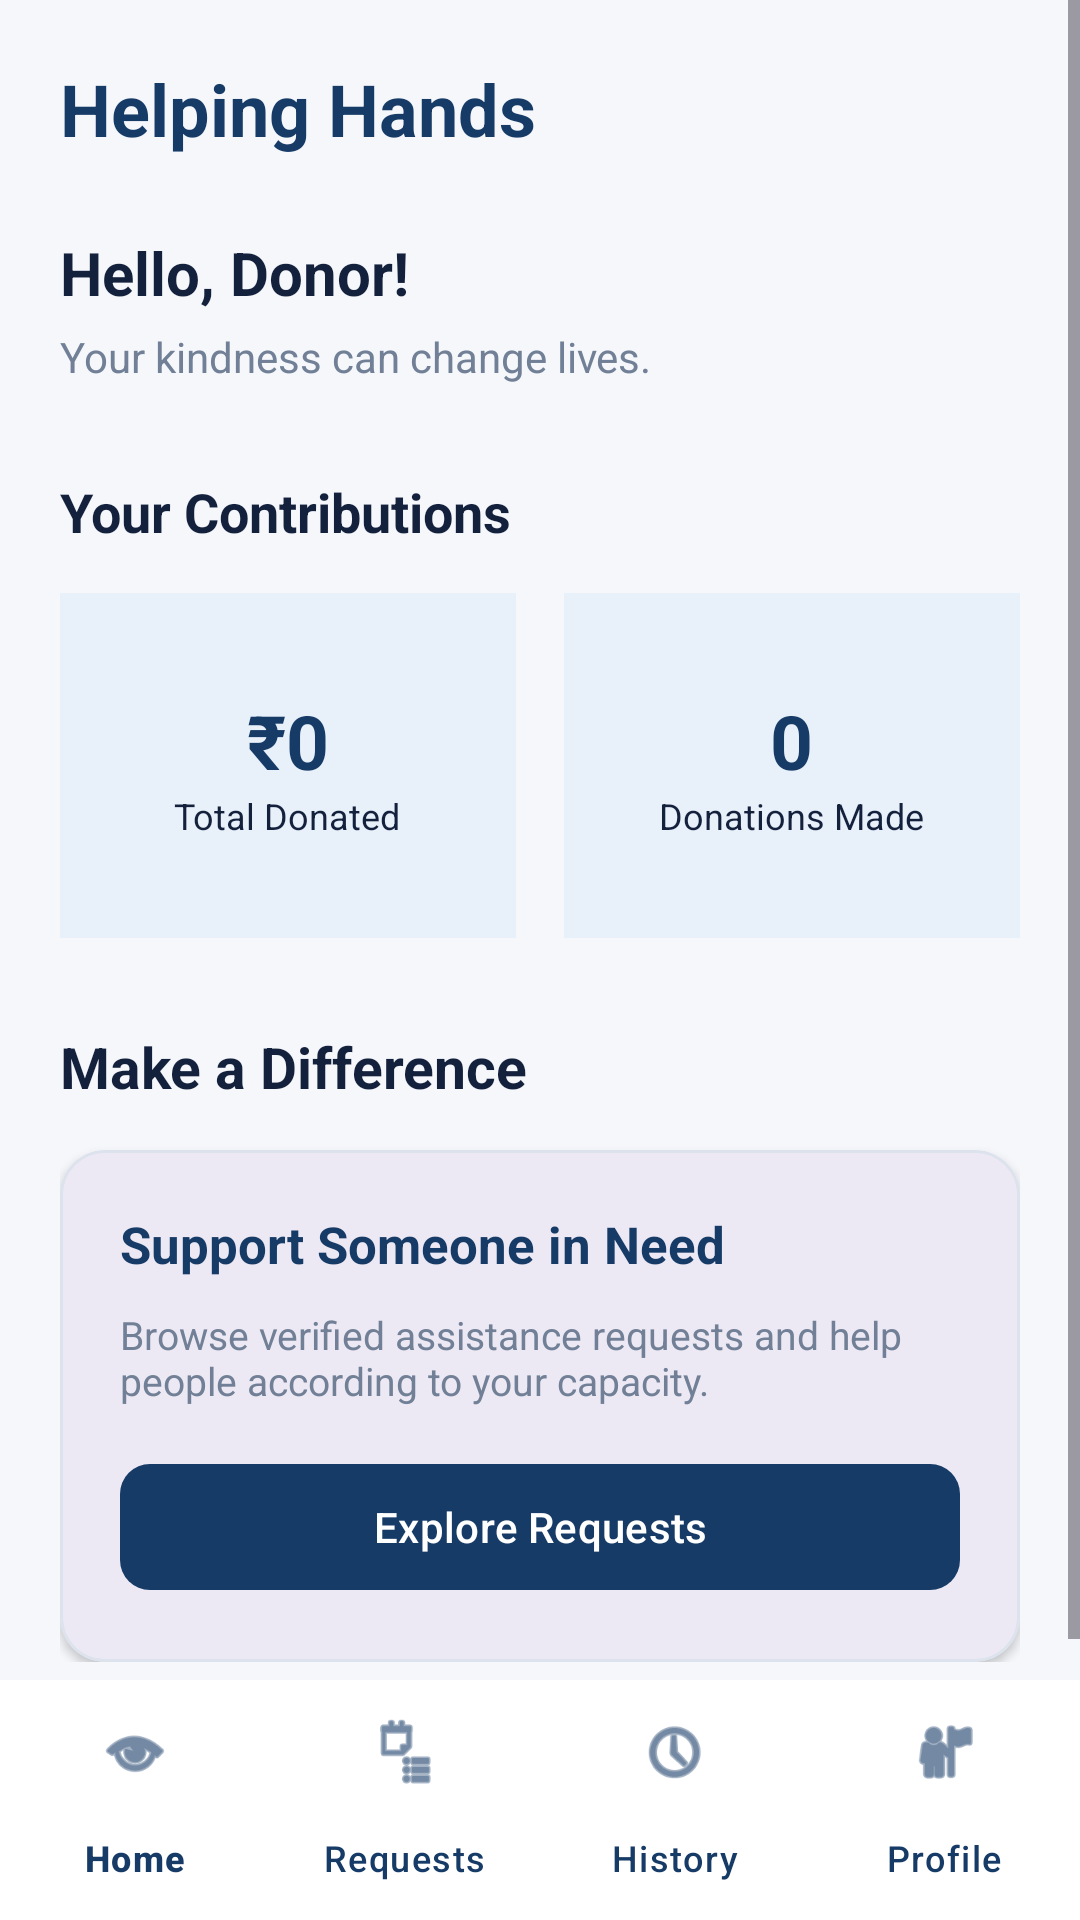

Write the Android layout XML for this screen, with the resource values it uses.
<!-- AndroidManifest.xml: application theme Theme.HelpingHands -->
<!-- res/layout/activity_dashboard.xml -->
<LinearLayout
    xmlns:android="http://schemas.android.com/apk/res/android"
    xmlns:app="http://schemas.android.com/apk/res-auto"
    android:layout_width="match_parent"
    android:layout_height="match_parent"
    android:orientation="vertical"
    android:background="@color/background">

    <ScrollView
        android:layout_width="match_parent"
        android:layout_height="0dp"
        android:layout_weight="1">

        <LinearLayout
            android:layout_width="match_parent"
            android:layout_height="wrap_content"
            android:orientation="vertical"
            android:padding="20dp">

            <TextView
                android:layout_width="wrap_content"
                android:layout_height="wrap_content"
                android:text="Helping Hands"
                android:textSize="24sp"
                android:textStyle="bold"
                android:textColor="@color/primary"/>

            <TextView
                android:id="@+id/tvGreeting"
                android:layout_width="wrap_content"
                android:layout_height="wrap_content"
                android:text="Hello, Donor!"
                android:textSize="20sp"
                android:textStyle="bold"
                android:textColor="@color/black"
                android:layout_marginTop="25dp"/>

            <TextView
                android:layout_width="wrap_content"
                android:layout_height="wrap_content"
                android:text="Your kindness can change lives."
                android:textSize="14sp"
                android:textColor="@color/text_secondary"
                android:layout_marginTop="5dp"/>

            <TextView
                android:layout_width="wrap_content"
                android:layout_height="wrap_content"
                android:text="Your Contributions"
                android:textSize="18sp"
                android:textStyle="bold"
                android:textColor="@color/black"
                android:layout_marginTop="30dp"/>

            <LinearLayout
                android:layout_width="match_parent"
                android:layout_height="115dp"
                android:orientation="horizontal"
                android:layout_marginTop="15dp">

                <LinearLayout
                    android:layout_width="0dp"
                    android:layout_height="match_parent"
                    android:layout_weight="1"
                    android:background="@color/primary_light"
                    android:orientation="vertical"
                    android:gravity="center"
                    android:layout_marginEnd="8dp"
                    android:padding="10dp">

                    <TextView
                        android:layout_width="wrap_content"
                        android:layout_height="wrap_content"
                        android:text="₹0"
                        android:textColor="@color/primary"
                        android:textSize="25sp"
                        android:textStyle="bold"/>

                    <TextView
                        android:layout_width="wrap_content"
                        android:layout_height="wrap_content"
                        android:text="Total Donated"
                        android:textColor="@color/black"
                        android:textSize="12sp"/>

                </LinearLayout>

                <LinearLayout
                    android:layout_width="0dp"
                    android:layout_height="match_parent"
                    android:layout_weight="1"
                    android:background="@color/primary_light"
                    android:orientation="vertical"
                    android:gravity="center"
                    android:layout_marginStart="8dp"
                    android:padding="10dp">

                    <TextView
                        android:layout_width="wrap_content"
                        android:layout_height="wrap_content"
                        android:text="0"
                        android:textColor="@color/primary"
                        android:textSize="25sp"
                        android:textStyle="bold"/>

                    <TextView
                        android:layout_width="wrap_content"
                        android:layout_height="wrap_content"
                        android:text="Donations Made"
                        android:textColor="@color/black"
                        android:textSize="12sp"/>

                </LinearLayout>

            </LinearLayout>

            <TextView
                android:layout_width="wrap_content"
                android:layout_height="wrap_content"
                android:text="Make a Difference"
                android:textSize="19sp"
                android:textStyle="bold"
                android:textColor="@color/black"
                android:layout_marginTop="30dp"/>

            <com.google.android.material.card.MaterialCardView
                android:layout_width="match_parent"
                android:layout_height="wrap_content"
                android:layout_marginTop="15dp"
                app:cardCornerRadius="15dp"
                app:cardElevation="2dp"
                app:strokeColor="@color/border"
                app:strokeWidth="1dp">

                <LinearLayout
                    android:layout_width="match_parent"
                    android:layout_height="wrap_content"
                    android:orientation="vertical"
                    android:padding="20dp">

                    <TextView
                        android:layout_width="wrap_content"
                        android:layout_height="wrap_content"
                        android:text="Support Someone in Need"
                        android:textSize="17sp"
                        android:textStyle="bold"
                        android:textColor="@color/primary"/>

                    <TextView
                        android:layout_width="match_parent"
                        android:layout_height="wrap_content"
                        android:text="Browse verified assistance requests and help people according to your capacity."
                        android:textSize="13sp"
                        android:textColor="@color/text_secondary"
                        android:layout_marginTop="10dp"/>

                    <com.google.android.material.button.MaterialButton
                        android:id="@+id/btnExplore"
                        android:layout_width="match_parent"
                        android:layout_height="50dp"
                        android:text="Explore Requests"
                        android:layout_marginTop="15dp"
                        app:cornerRadius="10dp"/>

                </LinearLayout>

            </com.google.android.material.card.MaterialCardView>

        </LinearLayout>

    </ScrollView>

    <com.google.android.material.bottomnavigation.BottomNavigationView
        android:id="@+id/bottomNavigation"
        android:layout_width="match_parent"
        android:layout_height="wrap_content"
        android:background="@color/white"
        app:menu="@menu/bottom_navigation_menu"
        app:labelVisibilityMode="labeled"
        app:itemIconTint="@color/primary"
        app:itemTextColor="@color/primary"/>

</LinearLayout>
<!-- resources referenced by this layout -->
<resources>
  <color name="background">#F5F7FB</color>
  <color name="black">#14213D</color>
  <color name="border">#DCE3ED</color>
  <color name="primary">#173B67</color>
  <color name="primary_light">#E8F0FA</color>
  <color name="text_secondary">#718096</color>
  <color name="white">#FFFFFF</color>
  <style name="Theme.HelpingHands" parent="Base.Theme.HelpingHands" />
  <style name="Base.Theme.HelpingHands" parent="Theme.Material3.DayNight.NoActionBar">
  
          <item name="colorPrimary">@color/primary</item>
          <item name="colorOnPrimary">@color/white</item>
  
          <item name="colorSecondary">@color/accent</item>
          <item name="colorOnSecondary">@color/white</item>
  
          <item name="android:statusBarColor">@color/primary_dark</item>
          <item name="android:navigationBarColor">@color/white</item>
  
          <item name="android:windowBackground">@color/background</item>
  
      </style>
  <color name="accent">#4A90E2</color>
  <color name="primary_dark">#102A4C</color>
</resources>
